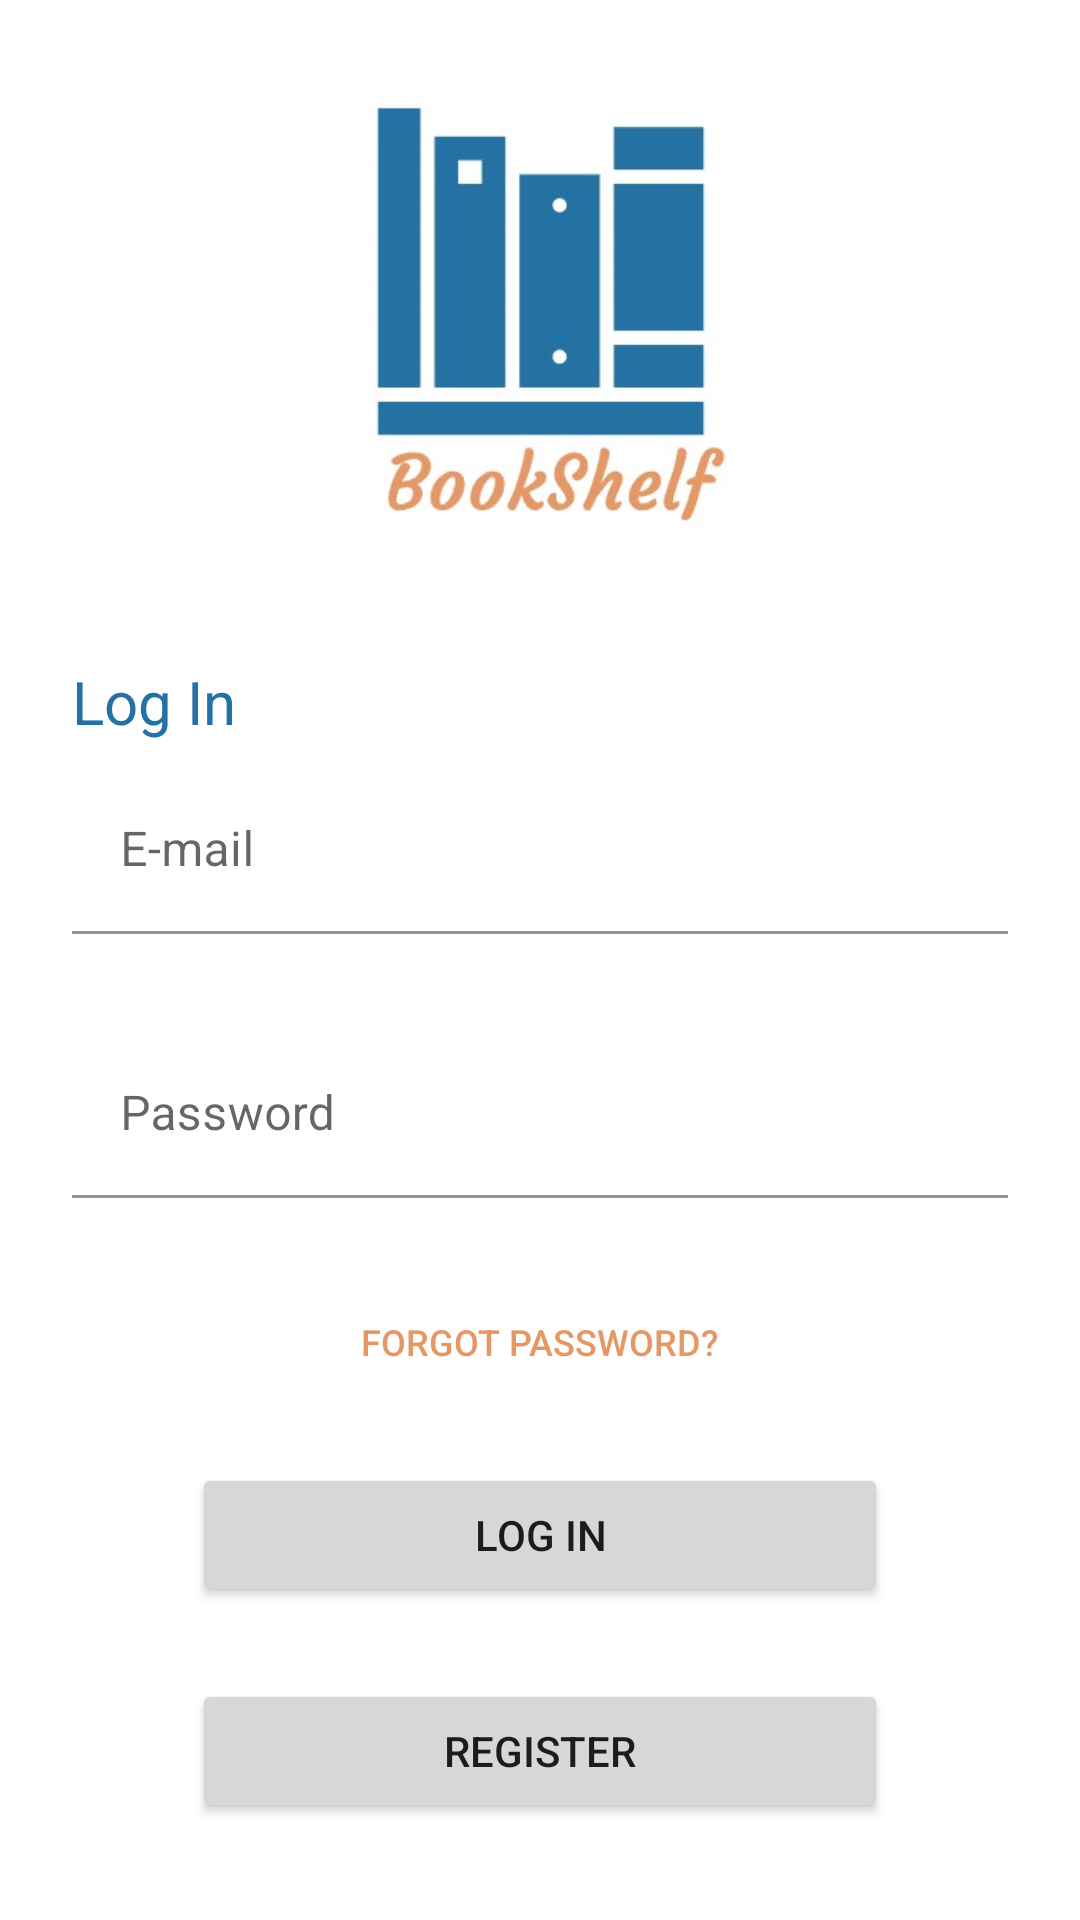

The Android layout XML behind this screen, and the referenced resources:
<!-- AndroidManifest.xml: application theme Theme.BookShelf -->
<!-- res/layout/login_screen.xml -->
<?xml version="1.0" encoding="utf-8"?>
<androidx.constraintlayout.widget.ConstraintLayout xmlns:android="http://schemas.android.com/apk/res/android"
    xmlns:app="http://schemas.android.com/apk/res-auto"
    xmlns:tools="http://schemas.android.com/tools"
    android:layout_width="match_parent"
    android:layout_height="match_parent">

    <ImageView
        android:id="@+id/logo"
        android:layout_width="180dp"
        android:layout_height="180dp"
        app:layout_constraintBottom_toTopOf="@+id/textView"
        app:layout_constraintEnd_toEndOf="parent"
        app:layout_constraintStart_toStartOf="parent"
        app:layout_constraintTop_toTopOf="parent"
        app:srcCompat="@drawable/logo"
        tools:ignore="ContentDescription"
        tools:srcCompat="@drawable/logo" />

    <TextView
        android:id="@+id/textView"
        android:layout_width="0dp"
        android:layout_height="wrap_content"
        android:layout_marginStart="@dimen/global_margin24"
        android:layout_marginTop="@dimen/global_margin24"
        android:layout_marginEnd="@dimen/global_margin24"
        android:text="@string/log_in"
        android:textColor="@color/colorPrimary"
        android:textSize="20sp"
        app:layout_constraintBottom_toTopOf="@+id/textInputLayoutEmail"
        app:layout_constraintEnd_toEndOf="parent"
        app:layout_constraintStart_toStartOf="parent"
        app:layout_constraintTop_toBottomOf="@+id/logo" />

    <com.google.android.material.textfield.TextInputLayout
        android:id="@+id/textInputLayoutEmail"
        android:layout_width="match_parent"
        android:layout_height="wrap_content"
        android:layout_marginHorizontal="@dimen/global_margin24"
        app:layout_constraintBottom_toTopOf="@+id/textInputLayoutPassword"
        app:layout_constraintEnd_toEndOf="parent"
        app:layout_constraintStart_toStartOf="parent"
        app:layout_constraintTop_toBottomOf="@+id/textView">

        <com.google.android.material.textfield.TextInputEditText
            android:id="@+id/textInputEditTextEmail"
            android:layout_width="match_parent"
            android:layout_height="wrap_content"
            android:background="@android:color/transparent"
            android:hint="@string/e_mail" />
    </com.google.android.material.textfield.TextInputLayout>

    <com.google.android.material.textfield.TextInputLayout
        android:id="@+id/textInputLayoutPassword"
        android:layout_width="match_parent"
        android:layout_height="wrap_content"
        android:layout_marginHorizontal="@dimen/global_margin24"
        android:layout_marginTop="@dimen/global_margin24"
        app:layout_constraintBottom_toTopOf="@+id/buttonForgotPassword"
        app:layout_constraintEnd_toEndOf="parent"
        app:layout_constraintStart_toStartOf="parent"
        app:layout_constraintTop_toBottomOf="@+id/textInputLayoutEmail">

        <com.google.android.material.textfield.TextInputEditText
            android:id="@+id/textInputEditTextPassword"
            android:layout_width="match_parent"
            android:layout_height="wrap_content"
            android:background="@android:color/transparent"
            android:inputType="textPassword"
            android:hint="@string/password" />
    </com.google.android.material.textfield.TextInputLayout>


    <Button
        android:id="@+id/buttonForgotPassword"
        android:layout_width="0dp"
        android:layout_height="wrap_content"
        android:layout_marginHorizontal="@dimen/global_margin64"
        android:layout_marginTop="@dimen/buttonBetween16"
        android:background="@android:color/transparent"
        android:text="@string/forgot_password"
        android:textColor="@color/colorSecondaryVariant"
        android:textSize="12sp"
        app:layout_constraintBottom_toTopOf="@+id/buttonLogin"
        app:layout_constraintEnd_toEndOf="parent"
        app:layout_constraintStart_toStartOf="parent"
        app:layout_constraintTop_toBottomOf="@+id/textInputLayoutPassword" />

    <Button
        android:id="@+id/buttonLogin"
        android:layout_width="0dp"
        android:layout_height="wrap_content"
        android:layout_marginHorizontal="@dimen/global_margin64"
        android:layout_marginTop="@dimen/buttonBetween8"
        android:text="@string/log_in"
        app:layout_constraintBottom_toTopOf="@+id/buttonRegister"
        app:layout_constraintEnd_toEndOf="parent"
        app:layout_constraintStart_toStartOf="parent"
        app:layout_constraintTop_toBottomOf="@+id/buttonForgotPassword" />

    <Button
        android:id="@+id/buttonRegister"
        android:layout_width="0dp"
        android:layout_height="wrap_content"
        android:layout_marginHorizontal="@dimen/global_margin64"
        android:layout_marginTop="@dimen/buttonBetween16"
        android:layout_marginBottom="@dimen/global_margin24"
        android:text="@string/register"
        app:layout_constraintBottom_toBottomOf="parent"
        app:layout_constraintEnd_toEndOf="parent"
        app:layout_constraintStart_toStartOf="parent"
        app:layout_constraintTop_toBottomOf="@+id/buttonLogin" />
</androidx.constraintlayout.widget.ConstraintLayout>
<!-- resources referenced by this layout -->
<resources>
  <color name="colorPrimary">#2471A3</color>
  <color name="colorSecondaryVariant">#E59866</color>
  <dimen name="buttonBetween16">16dp</dimen>
  <dimen name="buttonBetween8">8dp</dimen>
  <dimen name="global_margin24">24dp</dimen>
  <dimen name="global_margin64">64dp</dimen>
  <!-- drawable logo: png bitmap (drawable, 301013 bytes) -->
  <string name="e_mail">E-mail</string>
  <string name="forgot_password">Forgot password?</string>
  <string name="log_in">Log In</string>
  <string name="password">Password</string>
  <string name="register">Register</string>
  <style name="Theme.BookShelf" parent="Theme.MaterialComponents.Light.DarkActionBar">
          
          <item name="colorPrimary">@color/colorPrimary</item>
          <item name="colorPrimaryVariant">@color/colorPrimaryVariant</item>
          <item name="colorOnPrimary">@color/white</item>
          
          <item name="colorSecondary">@color/colorSecondary</item>
          <item name="colorSecondaryVariant">@color/colorSecondaryVariant</item>
          <item name="colorOnSecondary">@color/black</item>
          
          <item name="android:statusBarColor">?attr/colorPrimaryVariant</item>
          
          <item name="android:forceDarkAllowed" tools:targetApi="q">false</item>
      </style>
  <color name="colorPrimaryVariant">#1A5276</color>
  <color name="white">#FFFFFFFF</color>
  <color name="colorSecondary">#EDBB99</color>
  <color name="black">#FF000000</color>
</resources>
